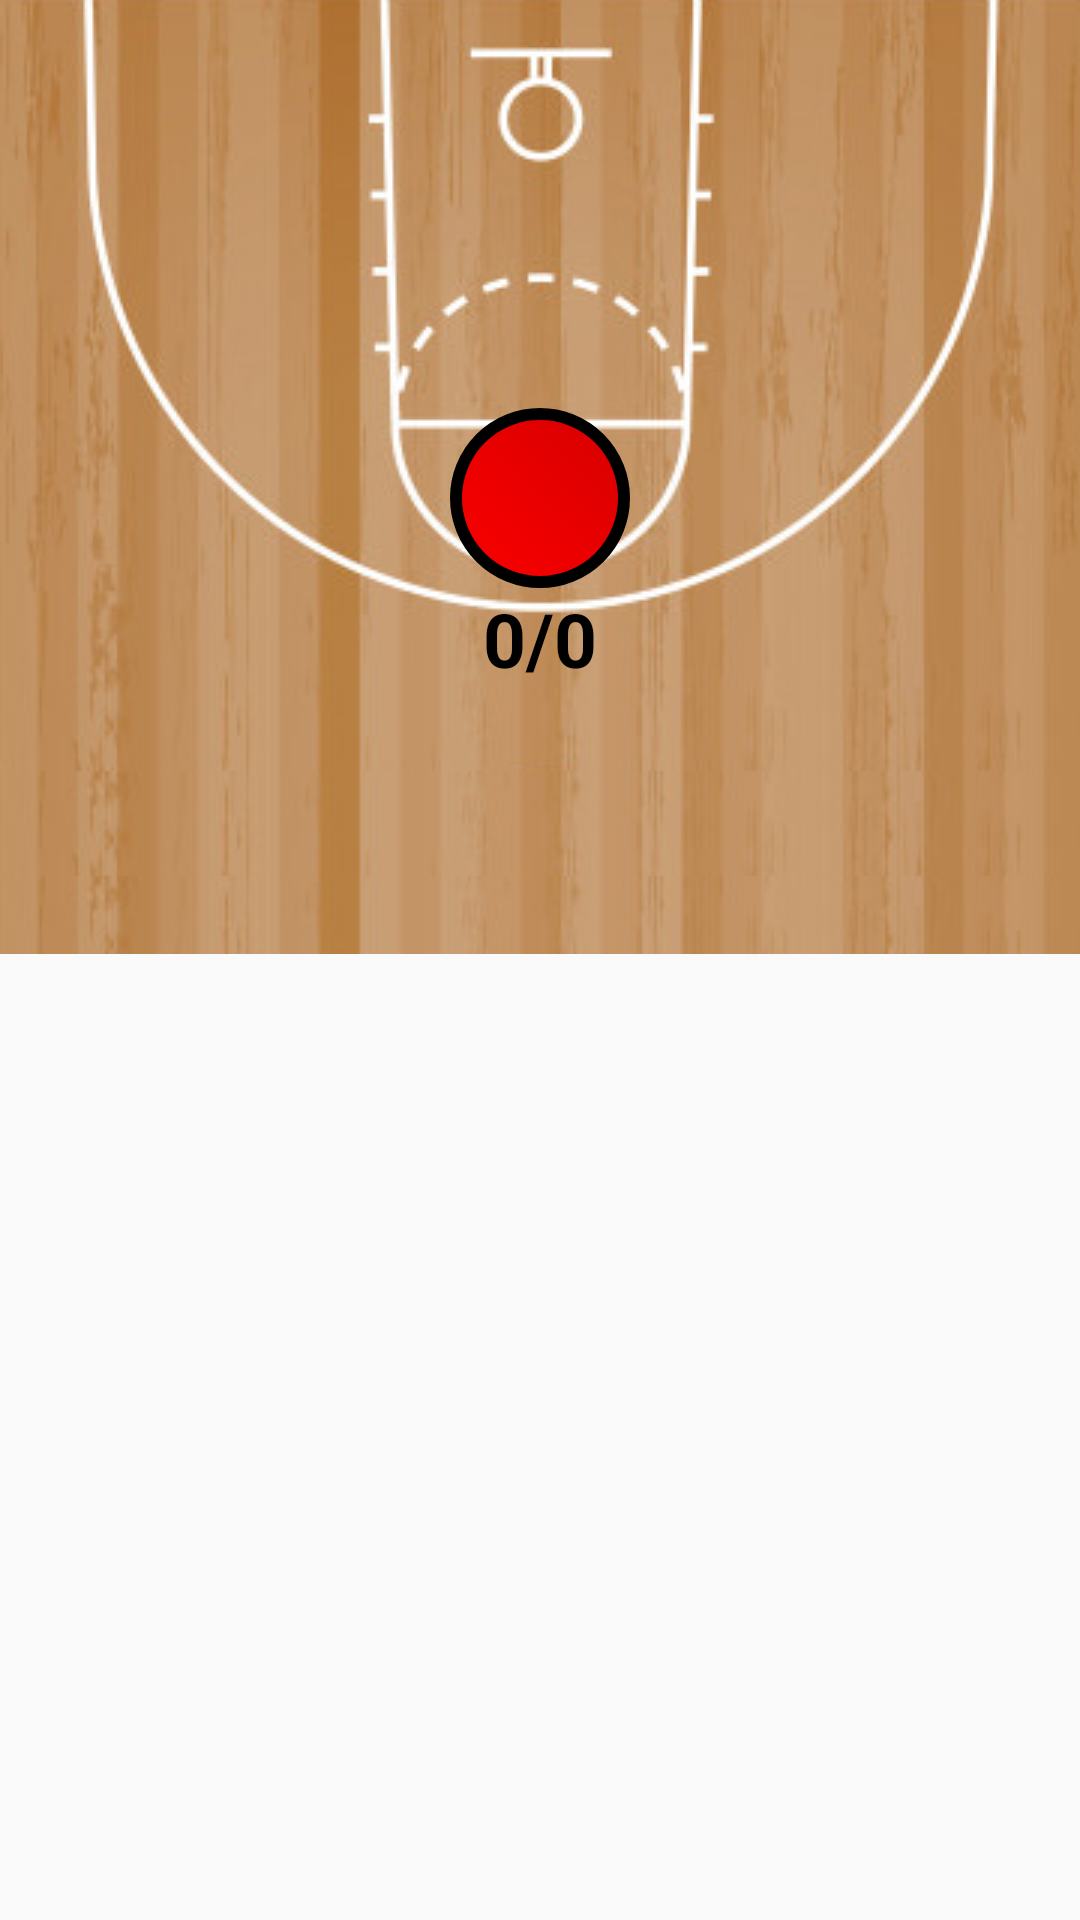

This screen was rendered from an Android layout file. Write that file and the resources it references.
<!-- AndroidManifest.xml: application theme AppTheme -->
<!-- res/layout/drill_free_throw_shooting.xml -->
<?xml version="1.0" encoding="utf-8"?>
<androidx.constraintlayout.widget.ConstraintLayout
    xmlns:android="http://schemas.android.com/apk/res/android"
    xmlns:app="http://schemas.android.com/apk/res-auto"
    android:layout_width="match_parent"
    android:layout_height="wrap_content">

    <ImageView
        android:id="@+id/basketball_floor"
        android:layout_width="match_parent"
        android:layout_height="wrap_content"
        android:contentDescription=""
        android:scaleType="centerCrop"
        android:src="@drawable/basketball_floor"
        app:layout_constraintTop_toTopOf="parent" />

    <ImageView
        android:id="@+id/spot1"
        android:layout_width="wrap_content"
        android:layout_height="wrap_content"
        android:layout_marginStart="180dp"
        android:layout_marginTop="136dp"
        android:layout_marginEnd="180dp"
        android:contentDescription=""
        android:scaleType="centerCrop"
        android:src="@drawable/spot_transition"
        app:layout_constraintEnd_toEndOf="@+id/basketball_floor"
        app:layout_constraintStart_toStartOf="@id/basketball_floor"
        app:layout_constraintTop_toTopOf="@id/basketball_floor" />

    <TextView
        android:id="@+id/tv1"
        android:layout_width="wrap_content"
        android:layout_height="wrap_content"
        android:text="0/0"
        android:textColor="@color/black"
        android:textSize="25dp"
        android:textStyle="bold"
        app:layout_constraintLeft_toLeftOf="@id/spot1"
        app:layout_constraintRight_toRightOf="@id/spot1"
        app:layout_constraintTop_toBottomOf="@id/spot1" />

</androidx.constraintlayout.widget.ConstraintLayout>
<!-- resources referenced by this layout -->
<resources>
  <color name="black">#000000</color>
  <!-- drawable basketball_floor: png bitmap (drawable, 112375 bytes) -->
  <!-- drawable spot_transition (drawable) -->
  <?xml version="1.0" encoding="utf-8"?>
  <transition xmlns:android="http://schemas.android.com/apk/res/android">
      <item android:drawable="@drawable/spot_red"/>
      <item android:drawable="@drawable/spot_green"/>
  </transition>
  <style name="AppTheme" parent="Theme.AppCompat.Light.DarkActionBar" />
  <!-- drawable spot_red (drawable) -->
  <shape xmlns:android="http://schemas.android.com/apk/res/android"
      android:shape="rectangle">
  
      <corners
          android:radius="30dp" />
  
      
      
      
  
      <gradient
          android:angle="45"
          android:endColor="@color/red_spot_dark"
          android:startColor="@color/red_spot_light"
          android:type="linear" />
  
      
      
  
      <size
          android:width="60dp"
          android:height="60dp" />
  
      
      <stroke
          android:width="4dp"
          android:color="#000000" />
  
      
      
  
  </shape>
  <!-- drawable spot_green (drawable) -->
  <shape xmlns:android="http://schemas.android.com/apk/res/android"
      android:shape="rectangle">
  
      <corners
          android:radius="30dp" />
  
      
      
      
  
      <gradient
          android:angle="45"
          android:endColor="@color/green_spot_dark"
          android:startColor="@color/green_spot_light"
          android:type="linear" />
  
      
      
  
      <size
          android:width="60dp"
          android:height="60dp" />
  
      
      <stroke
          android:width="4dp"
          android:color="#000000" />
  
      
      
  
  </shape>
  <color name="red_spot_dark">#D60000</color>
  <color name="red_spot_light">#FC0000</color>
  <color name="green_spot_dark">#058A00</color>
  <color name="green_spot_light">#06B500</color>
</resources>
